Run: headless pygame with SDL's dummy video driver; simulated clock (each Clock.tick advances the game by its frame time, no real sleeping); random seed 0; keys injected as events and as key.get_pressed() state; no mouse input.
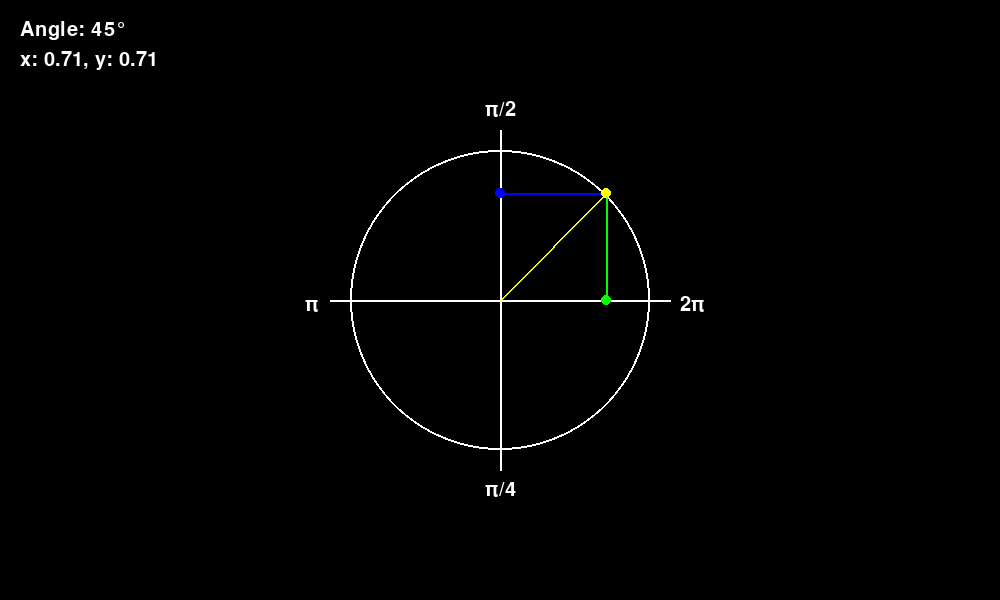
Frame 1 of 4 · flips 1–60 · no input
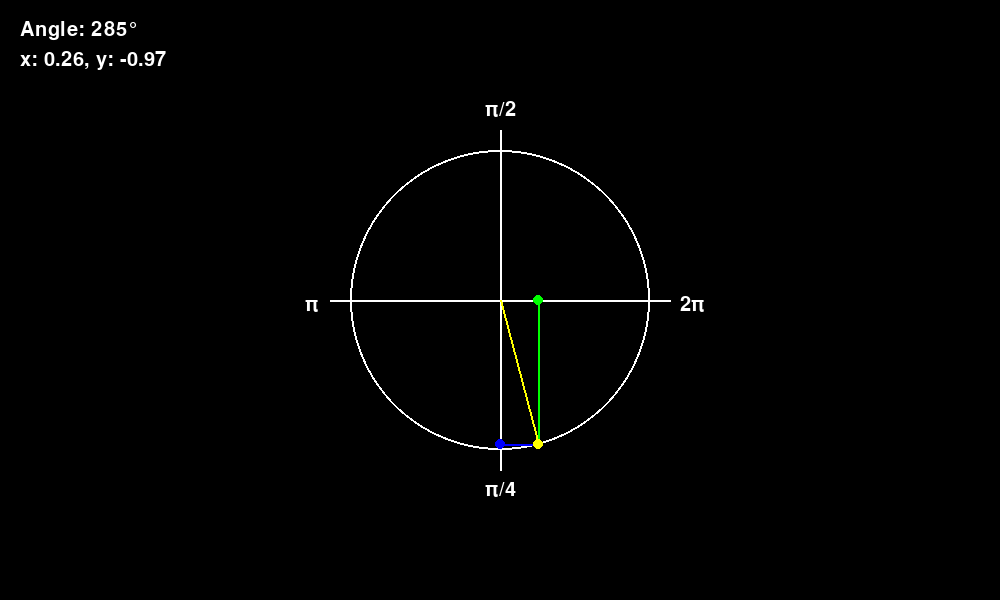
Frame 2 of 4 · flips 61–180 · tapped SPACE, RETURN · held RIGHT (→), D
Frame 3 of 4 · flips 181–300 · held DOWN (↓), S · screen unchanged from frame 2, image omitted
Frame 4 of 4 · flips 301–420 · held LEFT (←), A, UP (↑), W · screen same as frame 1, image omitted

The pygame program that drew these frames:

import pygame
import math
import sys

pygame.init()

# CONSTANTS
WIDTH = 1000
HEIGHT = 600
WIN = pygame.display.set_mode((WIDTH, HEIGHT))
pygame.display.set_caption("Trigonometric Functions Visualization")

WHITE = (255, 255, 255)
BLACK = (0, 0, 0)
BLUE = (0, 0, 255)  # Sine
GREEN = (0, 255, 0) # Cosine
YELLOW = (255, 255, 0) # Tangent

CENTER = (WIDTH // 2, HEIGHT // 2)
RADIUS = 150
FONT = pygame.font.SysFont("CMU Serif", 30)

# Unit Circle Function
def drawUnitCircle(theta):
    WIN.fill(BLACK)

    # Unit Circle
    pygame.draw.circle(WIN, WHITE, CENTER, RADIUS, 2)

    # Axis
    pygame.draw.line(WIN, WHITE, (CENTER[0] - RADIUS - 20,CENTER[1]),(CENTER[0] + RADIUS + 20,CENTER[1]), 2)
    pygame.draw.line(WIN, WHITE, (CENTER[0], CENTER[1] - RADIUS - 20),(CENTER[0], CENTER[1] + RADIUS + 20), 2)

    # Angles
    angles = {
        "2π" : (CENTER[0] + RADIUS + 30,CENTER[1] - 5),
        "π": (CENTER[0] - RADIUS - 45, CENTER[1] - 5),
        "π/2" : (CENTER[0] - 15, CENTER[1] - RADIUS - 50),
        "π/4" : (CENTER[0] - 15, CENTER[1] + RADIUS + 30),
    }  
    for text, position in angles.items():
        text_surface = FONT.render(text, True, WHITE)
        WIN.blit(text_surface, position)

    # Trigonometric Points
    x = CENTER[0] + RADIUS * math.cos(math.radians(theta))
    y = CENTER[1] - RADIUS * math.sin(math.radians(theta))
    
    # Hypotenuse 
    pygame.draw.line(WIN, YELLOW, CENTER, (x, y), 2)
    

    # Sine (y) Line & Cosine (x) Line (forming the triangle)
    pygame.draw.line(WIN, BLUE, (x, y), (CENTER[0], y), 2)  # Sine line
    pygame.draw.line(WIN, GREEN, (x, y), (x, CENTER[1]), 2)  # Cosine line

    pygame.draw.circle(WIN, BLUE, (CENTER[0], y), 5)  # Sine point
    pygame.draw.circle(WIN, GREEN, (x, CENTER[1]), 5)  # Cosine point
    pygame.draw.circle(WIN, YELLOW, (x,y), 5) # Tangent point

    # Display 
    angle_text = FONT.render(f"Angle: {theta}°", True, WHITE)
    coord_text = FONT.render(f"x: {math.cos(math.radians(theta)):.2f}, y: {math.sin(math.radians(theta)):.2f}", True, WHITE)
    WIN.blit(angle_text, (20, 20))
    WIN.blit(coord_text, (20, 50))
    
    pygame.display.update()

# Main Function  
def main():
    theta = 45 # Start at 45 degrees
    clock = pygame.time.Clock()
    run = True
    while run:
        clock.tick(60)

        for event in pygame.event.get():
            if event.type == pygame.QUIT:
                pygame.quit()
                sys.exit()
                run = False

        # Control the angle with left and right arrow keys
        keys = pygame.key.get_pressed()
        if keys[pygame.K_LEFT]:
            theta = (theta - 2) % 360  # Decrement angle (wrap around 360)
        if keys[pygame.K_RIGHT]:
            theta = (theta + 2) % 360  # Increment angle (wrap around 360)

        drawUnitCircle(theta)

    pygame.quit()
    sys.exit()

main()
